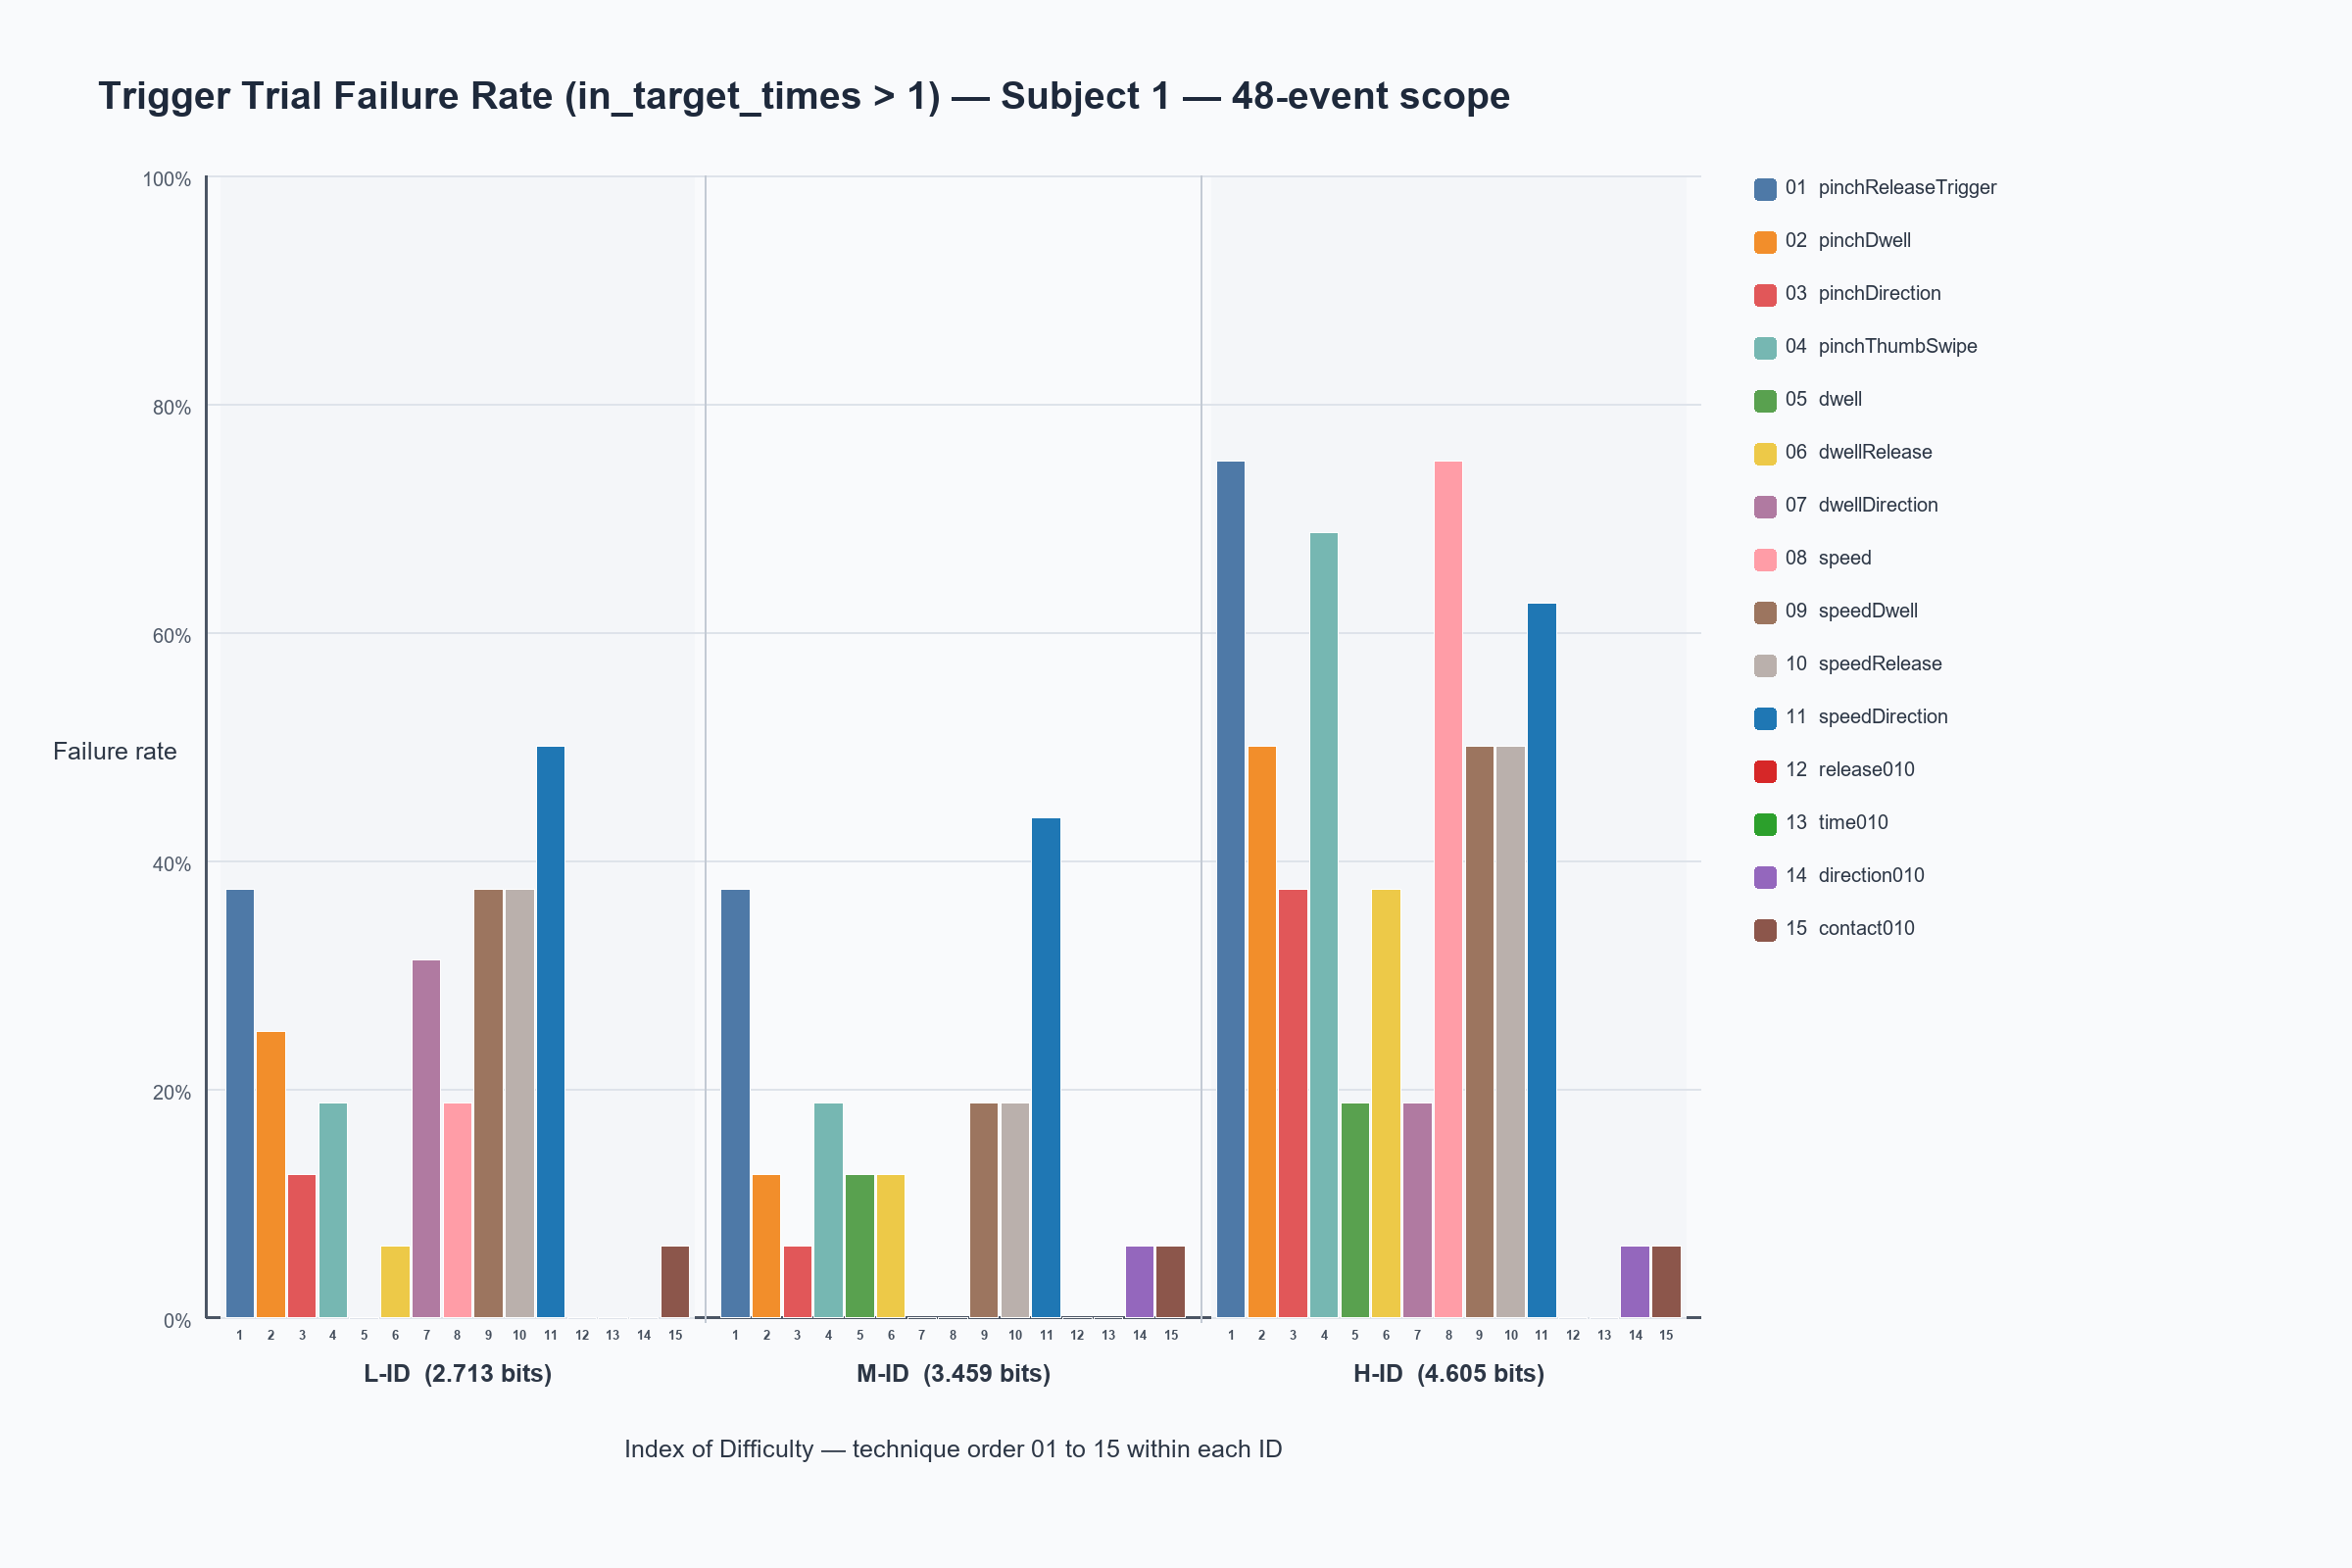

The data file committed next to this chart (first rows):
subject_id, technique, id_level, id_bits, layout_diameter_m, raw_48_trial_count, raw_48_failure_n, raw_48_success_n, raw_48_failure_rate, formal_45_trial_count, formal_45_failure_n, formal_45_failure_rate
1, pinchReleaseTrigger, L-ID, 2.713, 0.5, 16, 6, 10, 0.375, 15, 6, 0.4
1, pinchReleaseTrigger, M-ID, 3.459, 0.6, 16, 6, 10, 0.375, 15, 6, 0.4
1, pinchReleaseTrigger, H-ID, 4.605, 0.7, 16, 12, 4, 0.75, 15, 11, 0.7333
1, pinchDwell, L-ID, 2.713, 0.5, 16, 4, 12, 0.25, 15, 4, 0.2667
1, pinchDwell, M-ID, 3.459, 0.6, 16, 2, 14, 0.125, 15, 2, 0.1333
1, pinchDwell, H-ID, 4.605, 0.7, 16, 8, 8, 0.5, 15, 7, 0.4667
1, pinchDirection, L-ID, 2.713, 0.5, 16, 2, 14, 0.125, 15, 2, 0.1333
1, pinchDirection, M-ID, 3.459, 0.6, 16, 1, 15, 0.0625, 15, 1, 0.06667
1, pinchDirection, H-ID, 4.605, 0.7, 16, 6, 10, 0.375, 15, 5, 0.3333
1, pinchThumbSwipe, L-ID, 2.713, 0.5, 16, 3, 13, 0.1875, 15, 2, 0.1333
1, pinchThumbSwipe, M-ID, 3.459, 0.6, 16, 3, 13, 0.1875, 15, 2, 0.1333
1, pinchThumbSwipe, H-ID, 4.605, 0.7, 16, 11, 5, 0.6875, 15, 10, 0.6667
1, dwell, L-ID, 2.713, 0.5, 16, 0, 16, 0.0, 15, 0, 0.0
1, dwell, M-ID, 3.459, 0.6, 16, 2, 14, 0.125, 15, 2, 0.1333
1, dwell, H-ID, 4.605, 0.7, 16, 3, 13, 0.1875, 15, 3, 0.2
1, dwellRelease, L-ID, 2.713, 0.5, 16, 1, 15, 0.0625, 15, 1, 0.06667
1, dwellRelease, M-ID, 3.459, 0.6, 16, 2, 14, 0.125, 15, 1, 0.06667
1, dwellRelease, H-ID, 4.605, 0.7, 16, 6, 10, 0.375, 15, 5, 0.3333
1, dwellDirection, L-ID, 2.713, 0.5, 16, 5, 11, 0.3125, 15, 5, 0.3333
1, dwellDirection, M-ID, 3.459, 0.6, 16, 0, 16, 0.0, 15, 0, 0.0
1, dwellDirection, H-ID, 4.605, 0.7, 16, 3, 13, 0.1875, 15, 3, 0.2
1, speed, L-ID, 2.713, 0.5, 16, 3, 13, 0.1875, 15, 2, 0.1333
1, speed, M-ID, 3.459, 0.6, 16, 0, 16, 0.0, 15, 0, 0.0
1, speed, H-ID, 4.605, 0.7, 16, 12, 4, 0.75, 15, 11, 0.7333
1, speedDwell, L-ID, 2.713, 0.5, 16, 6, 10, 0.375, 15, 6, 0.4
1, speedDwell, M-ID, 3.459, 0.6, 16, 3, 13, 0.1875, 15, 3, 0.2
1, speedDwell, H-ID, 4.605, 0.7, 16, 8, 8, 0.5, 15, 7, 0.4667
1, speedRelease, L-ID, 2.713, 0.5, 16, 6, 10, 0.375, 15, 6, 0.4
1, speedRelease, M-ID, 3.459, 0.6, 16, 3, 13, 0.1875, 15, 2, 0.1333
1, speedRelease, H-ID, 4.605, 0.7, 16, 8, 8, 0.5, 15, 8, 0.5333
1, speedDirection, L-ID, 2.713, 0.5, 16, 8, 8, 0.5, 15, 7, 0.4667
1, speedDirection, M-ID, 3.459, 0.6, 16, 7, 9, 0.4375, 15, 6, 0.4
1, speedDirection, H-ID, 4.605, 0.7, 16, 10, 6, 0.625, 15, 10, 0.6667
1, release010, L-ID, 2.713, 0.5, 16, 0, 16, 0.0, 15, 0, 0.0
1, release010, M-ID, 3.459, 0.6, 16, 0, 16, 0.0, 15, 0, 0.0
1, release010, H-ID, 4.605, 0.7, 16, 0, 16, 0.0, 15, 0, 0.0
1, time010, L-ID, 2.713, 0.5, 16, 0, 16, 0.0, 15, 0, 0.0
1, time010, M-ID, 3.459, 0.6, 16, 0, 16, 0.0, 15, 0, 0.0
1, time010, H-ID, 4.605, 0.7, 16, 0, 16, 0.0, 15, 0, 0.0
1, direction010, L-ID, 2.713, 0.5, 16, 0, 16, 0.0, 15, 0, 0.0
1, direction010, M-ID, 3.459, 0.6, 16, 1, 15, 0.0625, 15, 1, 0.06667
1, direction010, H-ID, 4.605, 0.7, 16, 1, 15, 0.0625, 15, 1, 0.06667
1, contact010, L-ID, 2.713, 0.5, 16, 1, 15, 0.0625, 15, 1, 0.06667
1, contact010, M-ID, 3.459, 0.6, 16, 1, 15, 0.0625, 15, 1, 0.06667
1, contact010, H-ID, 4.605, 0.7, 16, 1, 15, 0.0625, 15, 1, 0.06667
